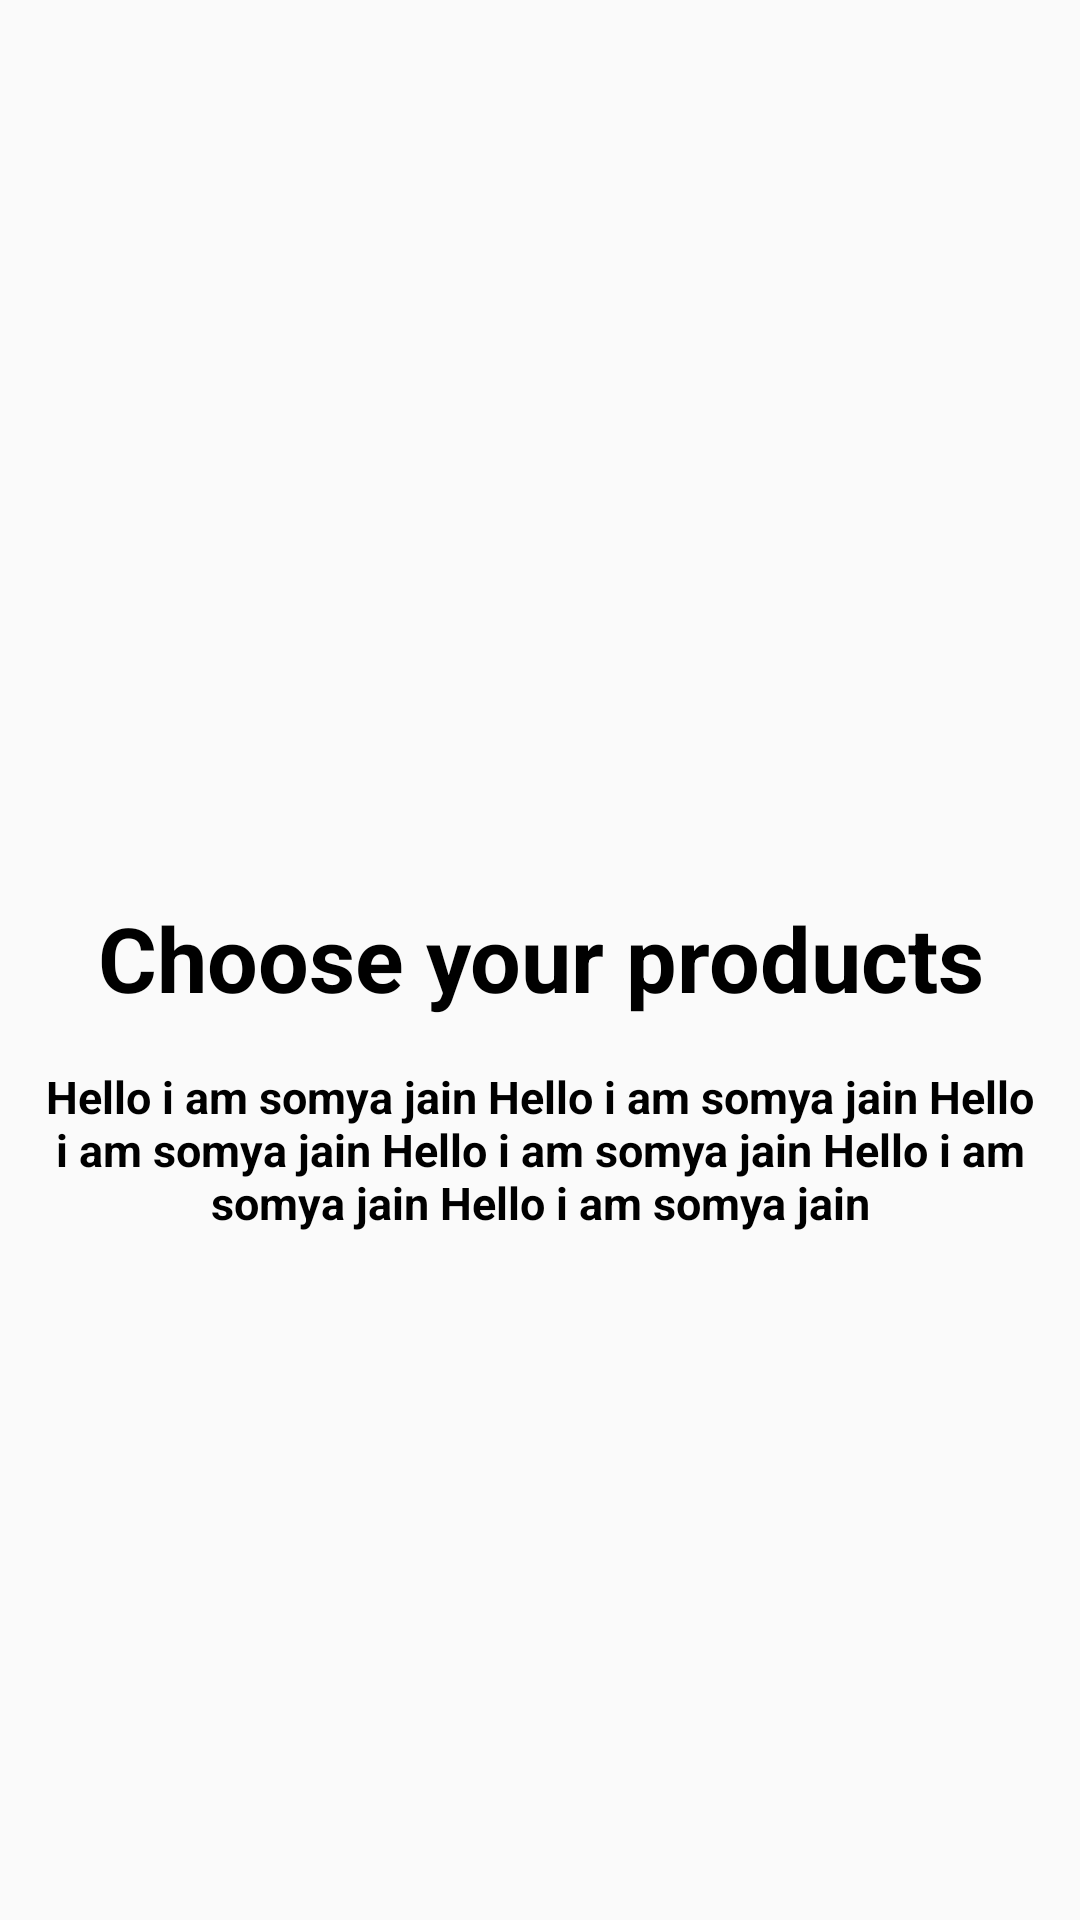

Here is an Android app screen rendered from its layout file. Give the layout XML and the strings, colors and styles it references.
<!-- AndroidManifest.xml: application theme Theme.MyStore -->
<!-- res/layout/sliding_layout.xml -->
<?xml version="1.0" encoding="utf-8"?>
<androidx.constraintlayout.widget.ConstraintLayout xmlns:android="http://schemas.android.com/apk/res/android"
    xmlns:app="http://schemas.android.com/apk/res-auto"
    xmlns:tools="http://schemas.android.com/tools"
    android:layout_width="match_parent"
    android:layout_height="match_parent">

    <ImageView
        android:id="@+id/slider_img"
        android:layout_width="0dp"
        android:layout_height="250dp"
        android:src="@drawable/onboardscreen2"
        android:layout_marginBottom="40dp"
        app:layout_constraintBottom_toBottomOf="parent"
        app:layout_constraintEnd_toEndOf="parent"
        app:layout_constraintHorizontal_bias="0.0"
        app:layout_constraintStart_toStartOf="parent"
        app:layout_constraintTop_toTopOf="parent"
        app:layout_constraintVertical_bias="0.072">

    </ImageView>

    <TextView
        android:id="@+id/heading"
        android:layout_width="wrap_content"
        android:layout_height="wrap_content"
        android:text="@string/first_slide"
        android:textColor="@color/black"
        android:textAlignment="center"
        android:layout_marginTop="60dp"
        android:textSize="30sp"
        android:textStyle="bold"
        app:layout_constraintBottom_toBottomOf="parent"
        app:layout_constraintEnd_toEndOf="parent"
        app:layout_constraintStart_toStartOf="parent"
        app:layout_constraintTop_toTopOf="parent"
        app:layout_constraintVertical_bias="0.443" />

    <TextView
        android:id="@+id/description"
        android:layout_width="wrap_content"
        android:layout_height="wrap_content"
        android:text="@string/description"
        android:textAlignment="center"
        android:textColor="@color/black"
        android:textSize="15sp"
        android:textStyle="bold"
        app:layout_constraintBottom_toBottomOf="parent"
        app:layout_constraintEnd_toEndOf="parent"
        app:layout_constraintHorizontal_bias="0.0"
        app:layout_constraintStart_toStartOf="parent"
        app:layout_constraintTop_toBottomOf="@+id/heading"
        app:layout_constraintVertical_bias="0.065" />

</androidx.constraintlayout.widget.ConstraintLayout>
<!-- resources referenced by this layout -->
<resources>
  <string name="description">Hello i am somya jain Hello i am somya jain Hello i am somya jain Hello i am somya jain Hello i am somya jain Hello i am somya jain</string>
  <string name="first_slide">Choose your products</string>
  <style name="Theme.MyStore" parent="Base.Theme.MyStore" />
  <style name="Base.Theme.MyStore" parent="Theme.AppCompat.DayNight.NoActionBar">
          
          
          <item name="colorPrimary">#1582B8</item>
          <item name="colorPrimaryDark">#1C5F80</item>
          <item name="colorAccent">#319893</item>
      </style>
  <!-- not gathered from this repository: default colours our renderer supplied (Android Studio template values) -->
  <color name="black">#FF000000</color>
</resources>
